Image classification data set "Rice Dataset" (ummershakeel03/Rice-Leaf-Diseases-Classification on GitHub). Class labels (3): bacterial leaf blight, brown spot, leaf blast.

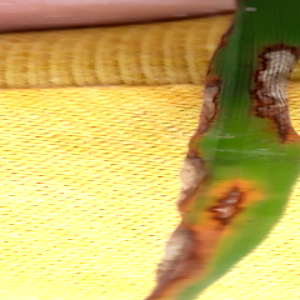
Label: leaf blast

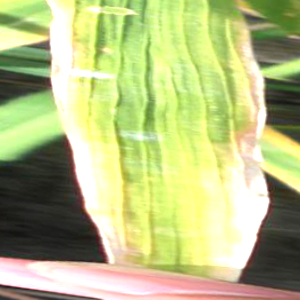
Label: bacterial leaf blight

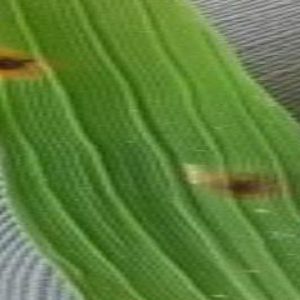
Label: brown spot

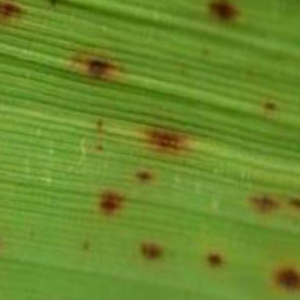
Label: brown spot

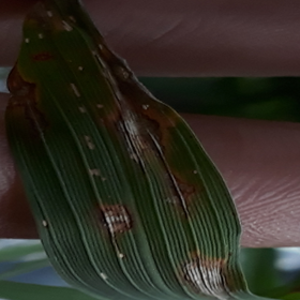
Label: leaf blast

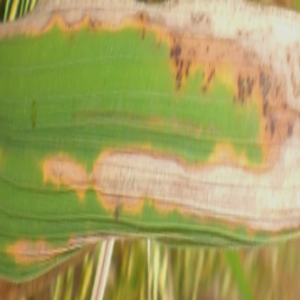
Label: bacterial leaf blight
